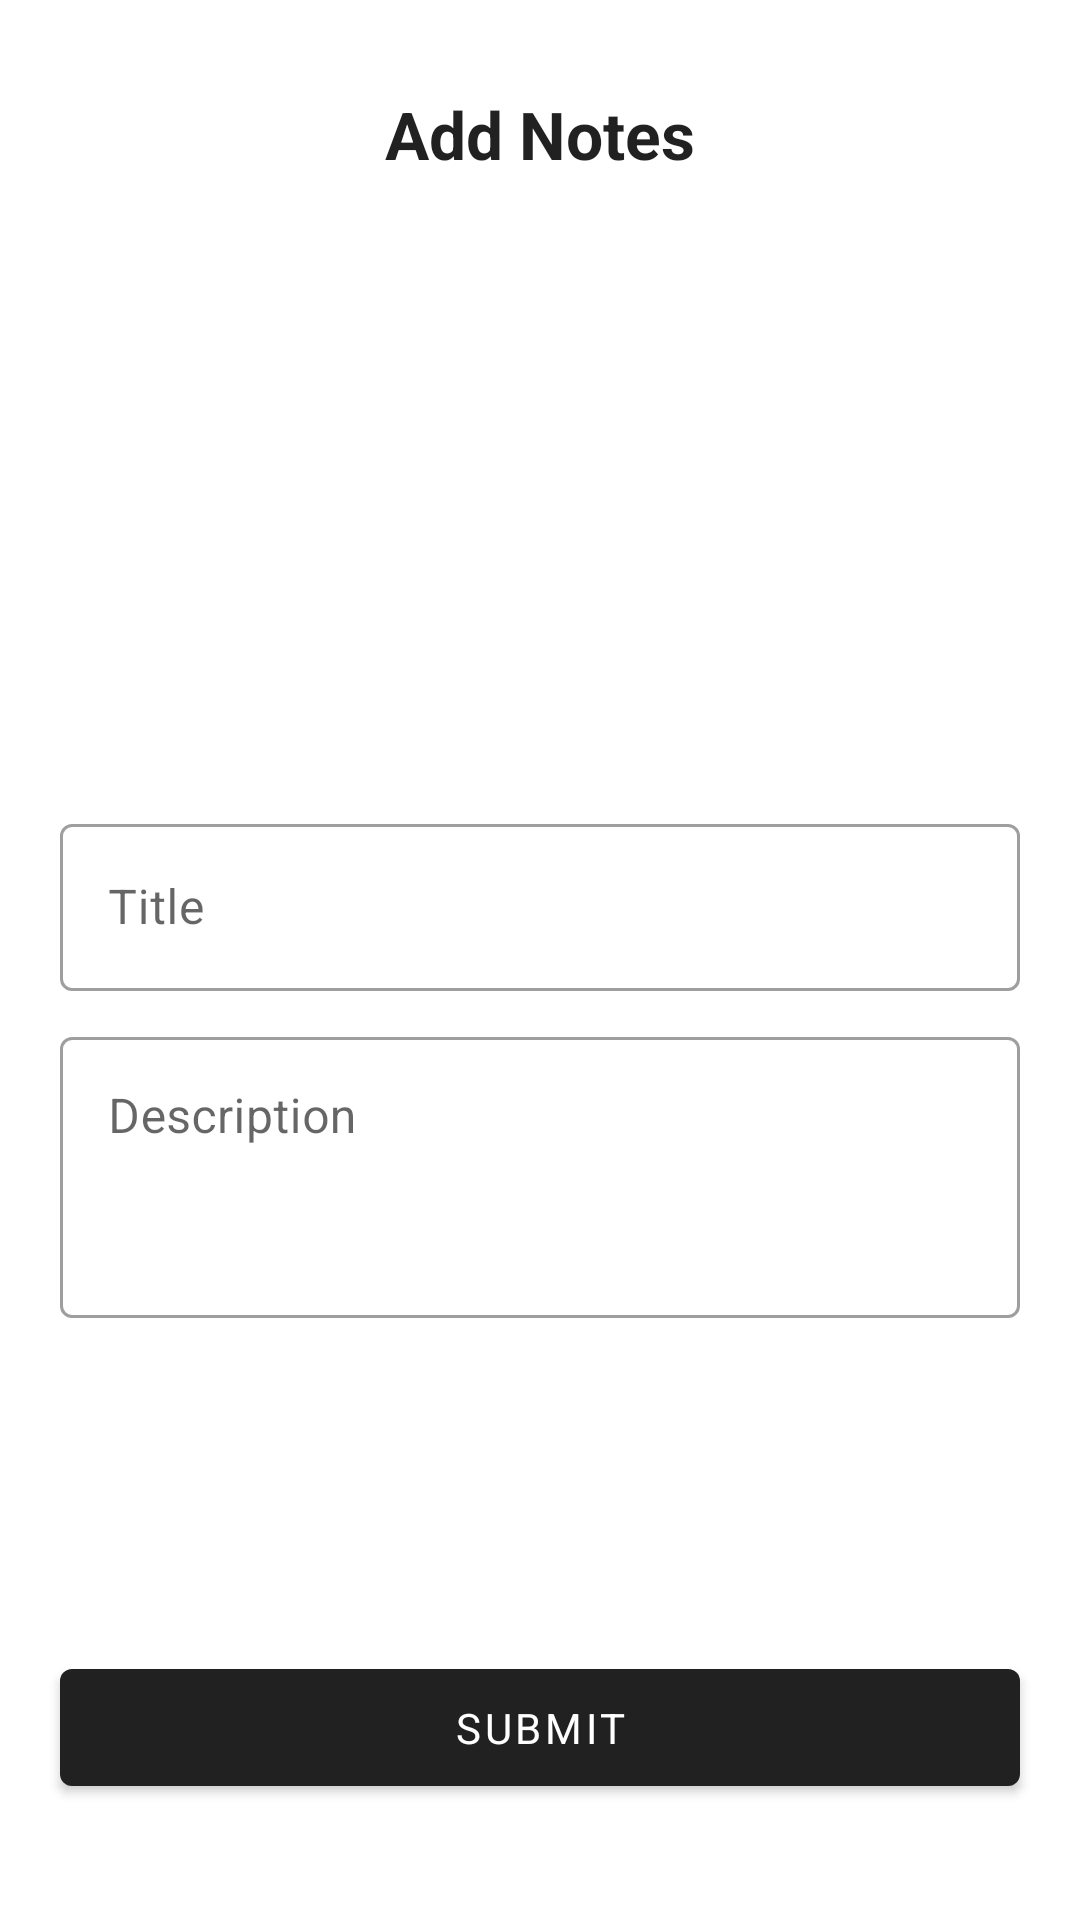

This screen was rendered from an Android layout file. Write that file and the resources it references.
<!-- AndroidManifest.xml: application theme AppTheme -->
<!-- res/layout/add_note_layout.xml -->
<?xml version="1.0" encoding="utf-8"?>
<androidx.constraintlayout.widget.ConstraintLayout xmlns:android="http://schemas.android.com/apk/res/android"
    xmlns:app="http://schemas.android.com/apk/res-auto"
    xmlns:tools="http://schemas.android.com/tools"
    android:layout_width="match_parent"
    android:layout_height="match_parent"
    android:orientation="vertical"
    android:paddingTop="20dp"
    android:paddingStart="10dp"
    android:paddingEnd="10dp"
    android:paddingBottom="20dp"
    tools:context=".activity.LoginActivity">

    <TextView
        android:id="@+id/addNoteTextView"
        style="@style/TextAppearance.AppCompat.Large"
        android:layout_width="match_parent"
        android:layout_height="wrap_content"
        android:gravity="center_horizontal"
        android:padding="10dp"
        android:text="Add Notes"
        android:textStyle="bold"
        app:layout_constraintEnd_toEndOf="parent"
        app:layout_constraintTop_toBottomOf="parent"
        app:layout_constraintTop_toTopOf="parent" />

    <ImageView
        android:id="@+id/add_note_image"
        android:layout_width="150dp"
        android:layout_height="150dp"
        android:layout_gravity="center_horizontal"
        android:layout_marginTop="40dp"
        android:src="@mipmap/ic_launcher_round"
        app:layout_constraintEnd_toEndOf="parent"
        app:layout_constraintStart_toStartOf="parent"
        app:layout_constraintTop_toBottomOf="@+id/addNoteTextView" />

    <com.google.android.material.textfield.TextInputLayout
        android:id="@+id/full_name_layout"
        style="@style/Widget.MaterialComponents.TextInputLayout.OutlinedBox"
        android:layout_width="match_parent"
        android:layout_height="wrap_content"
        android:layout_margin="10dp"
        app:layout_constraintEnd_toEndOf="parent"
        app:layout_constraintStart_toStartOf="parent"
        app:layout_constraintTop_toBottomOf="@+id/add_note_image">

        <com.google.android.material.textfield.TextInputEditText
            android:id="@+id/add_note_title"
            android:layout_width="match_parent"
            android:layout_height="wrap_content"
            android:hint="Title" />

    </com.google.android.material.textfield.TextInputLayout>

    <com.google.android.material.textfield.TextInputLayout
        android:id="@+id/user_name_layout"
        style="@style/Widget.MaterialComponents.TextInputLayout.OutlinedBox"
        android:layout_width="match_parent"
        android:layout_height="wrap_content"
        android:layout_below="@id/full_name_layout"
        android:layout_margin="10dp"
        app:layout_constraintEnd_toEndOf="parent"
        app:layout_constraintStart_toStartOf="parent"
        app:layout_constraintTop_toBottomOf="@+id/full_name_layout">

        <com.google.android.material.textfield.TextInputEditText
            android:id="@+id/add_note_description"
            android:layout_width="match_parent"
            android:layout_height="wrap_content"
            android:inputType="textMultiLine"
            android:gravity="top|left"
            android:minLines="3"
            android:hint="Description" />

    </com.google.android.material.textfield.TextInputLayout>

    <com.google.android.material.button.MaterialButton
        android:id="@+id/add_note_submit"
        android:layout_width="match_parent"
        android:layout_height="wrap_content"
        android:layout_margin="10dp"
        android:padding="10dp"
        android:text="SUBMIT"
        app:layout_constraintBottom_toBottomOf="parent"
        app:layout_constraintTop_toBottomOf="@+id/user_name_layout"
        app:layout_constraintVertical_bias="0.921"
        tools:layout_editor_absoluteX="30dp" />

</androidx.constraintlayout.widget.ConstraintLayout>
<!-- resources referenced by this layout -->
<resources>
  <style name="AppTheme" parent="Theme.MaterialComponents.DayNight.DarkActionBar">
          
          <item name="colorPrimary">@color/colorPrimary</item>
          <item name="colorPrimaryDark">@color/colorPrimaryDark</item>
          <item name="colorAccent">@color/colorAccent</item>
          <item name="fontFamily">@font/lexend</item>
  
          <item name="materialAlertDialogTheme">@style/ThemeOverlay.App.MaterialAlertDialog</item>
      </style>
  <color name="colorPrimary">#212121</color>
  <color name="colorPrimaryDark">#212121</color>
  <color name="colorAccent">#E0E0E0</color>
  <style name="ThemeOverlay.App.MaterialAlertDialog" parent="ThemeOverlay.MaterialComponents.MaterialAlertDialog">
          <item name="alertDialogStyle">@style/MaterialAlertDialog.App</item>
      </style>
  <style name="MaterialAlertDialog.App" parent="MaterialAlertDialog.MaterialComponents">
          <item name="shapeAppearance">@style/ShapeAppearance.App.MediumComponent</item>
      </style>
  <style name="ShapeAppearance.App.MediumComponent" parent="ShapeAppearance.MaterialComponents.MediumComponent">
          <item name="cornerFamily">cut</item>
          <item name="cornerSize">8dp</item>
      </style>
</resources>
